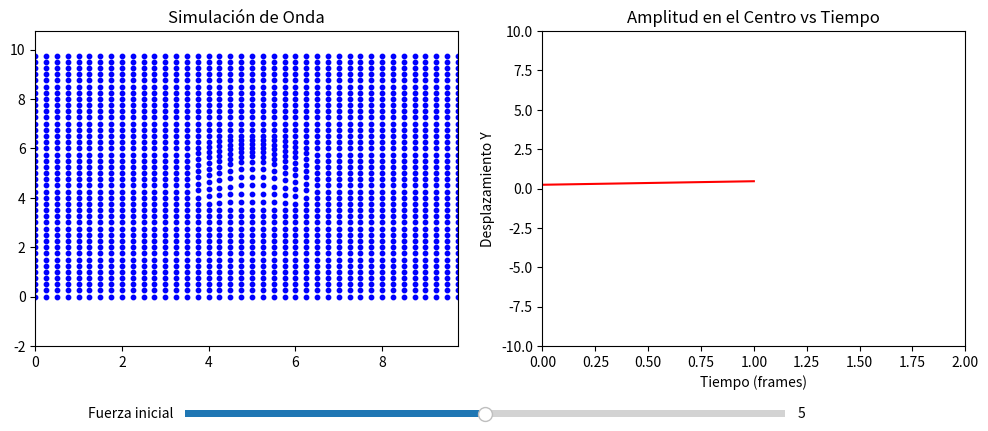

Python code for this plot:
import numpy as np
import matplotlib.pyplot as plt
from matplotlib.widgets import Slider
import matplotlib.animation as animation

# Configuración de red
n = 40
espaciado = 0.25
masa = 1.0
k = 20.0
damping = 0.05
dt = 0.05

# Inicialización de partículas
x_coords = np.linspace(0, (n - 1) * espaciado, n)
y_coords = np.linspace(0, (n - 1) * espaciado, n)
X, Y = np.meshgrid(x_coords, y_coords)
posiciones_base = np.stack((X.flatten(), Y.flatten()), axis=-1)
n_particulas = posiciones_base.shape[0]

# Vecinos directos
vecinos = []
for i in range(n_particulas):
    fila_i = i // n
    col_i = i % n
    conexiones = []
    for dx, dy in [(-1,0),(1,0),(0,-1),(0,1)]:
        f, c = fila_i + dy, col_i + dx
        if 0 <= f < n and 0 <= c < n:
            j = f * n + c
            conexiones.append(j)
    vecinos.append(conexiones)

# Crear figura y ejes
fig, (ax1, ax2) = plt.subplots(1, 2, figsize=(12, 5))
plt.subplots_adjust(bottom=0.25)

# Configurar sliders
ax_slider = plt.axes([0.25, 0.1, 0.50, 0.03])
slider_fuerza = Slider(ax_slider, 'Fuerza inicial', 0.0, 10.0, valinit=5.0, valstep=0.1)

# Inicialización de variables de simulación
posiciones = posiciones_base.copy()
velocidades = np.zeros_like(posiciones)
indice_central = (n // 2) * n + (n // 2)
centro = posiciones[indice_central]
amplitudes = []

# Perturbación inicial configurable por slider
def aplicar_perturbacion(fuerza):
    global posiciones, velocidades, amplitudes
    posiciones = posiciones_base.copy()
    velocidades = np.zeros_like(posiciones)
    amplitudes = []
    for i in range(n_particulas):
        dist = np.linalg.norm(posiciones[i] - centro)
        if dist < 1.5:
            velocidades[i][1] += np.exp(-dist**2) * fuerza

aplicar_perturbacion(slider_fuerza.val)

# Elementos visuales
sc = ax1.scatter(posiciones[:, 0], posiciones[:, 1], c='blue', s=10)
ax1.set_xlim(0, (n - 1) * espaciado)
ax1.set_ylim(-2, (n - 1) * espaciado + 1)
ax1.set_title("Simulación de Onda")

line_amp, = ax2.plot([], [], color='red')
ax2.set_xlim(0, 150)
ax2.set_ylim(-10, 10)
ax2.set_title("Amplitud en el Centro vs Tiempo")
ax2.set_xlabel("Tiempo (frames)")
ax2.set_ylabel("Desplazamiento Y")

# Lógica de simulación
def paso_simulacion():
    global posiciones, velocidades
    aceleraciones = np.zeros_like(posiciones)
    for i in range(n_particulas):
        for j in vecinos[i]:
            delta = posiciones[j] - posiciones[i]
            dist = np.linalg.norm(delta)
            if dist > 0:
                direccion = delta / dist
                fuerza = k * (dist - espaciado)
                aceleraciones[i] += fuerza * direccion / masa
    velocidades += aceleraciones * dt
    velocidades *= (1 - damping)
    posiciones += velocidades * dt

# Animación
def actualizar(frame):
    paso_simulacion()
    sc.set_offsets(posiciones)
    amp = posiciones[indice_central][1] - centro[1]
    amplitudes.append(amp)
    line_amp.set_data(np.arange(len(amplitudes)), amplitudes)
    ax2.set_xlim(max(0, len(amplitudes)-150), len(amplitudes))
    return sc, line_amp

def reiniciar(val):
    aplicar_perturbacion(slider_fuerza.val)

slider_fuerza.on_changed(reiniciar)

ani = animation.FuncAnimation(fig, actualizar, frames=300, interval=50, blit=True)
plt.show()
